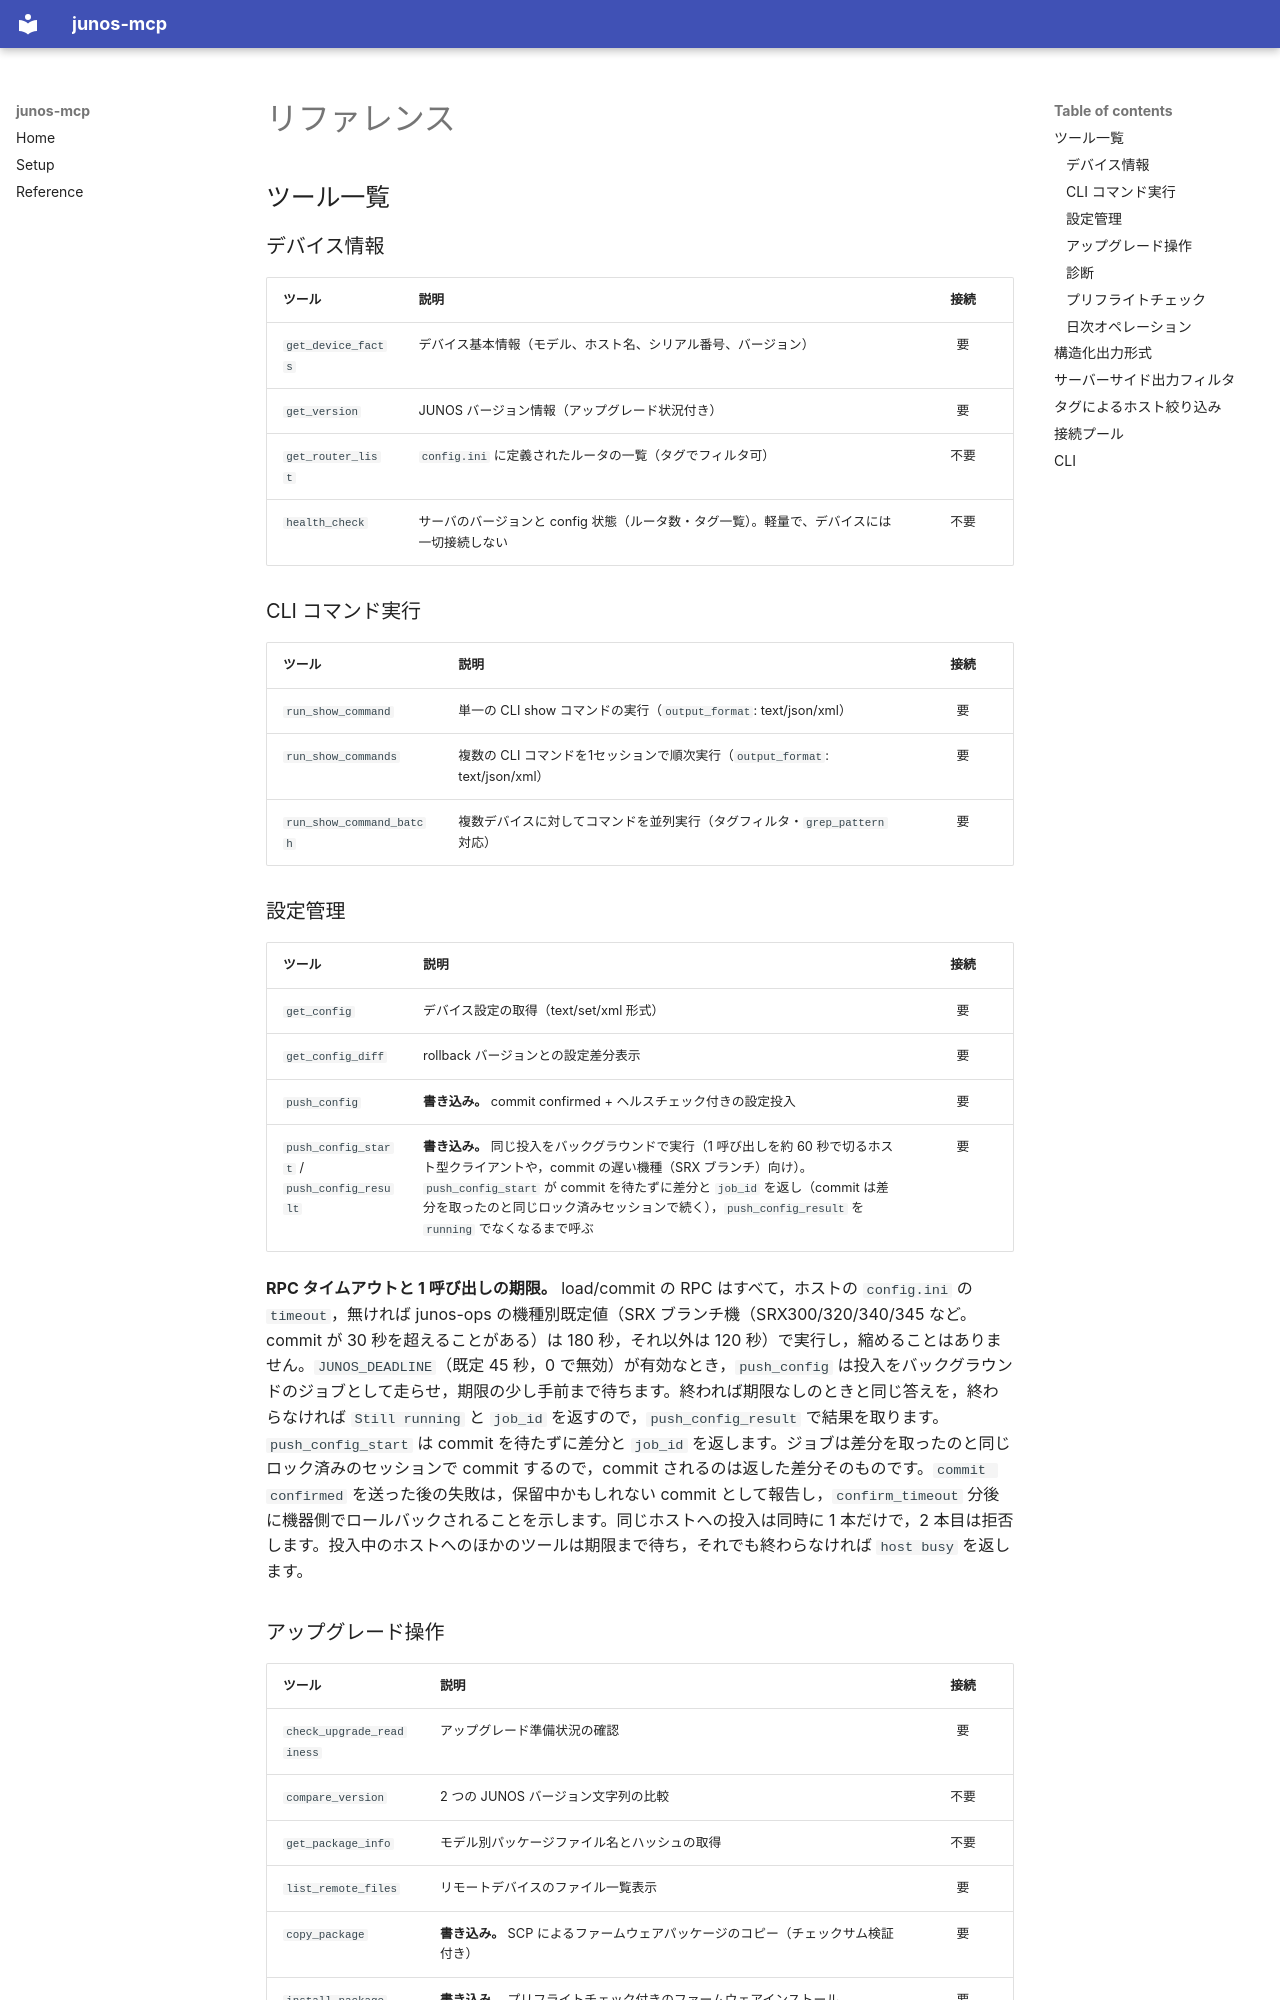

repository: shigechika/junos-mcp · page: reference.ja/index.html · generator: mkdocs

# リファレンス

## ツール一覧

### デバイス情報

| ツール | 説明 | 接続 |
|---|---|:---:|
| `get_device_facts` | デバイス基本情報（モデル、ホスト名、シリアル番号、バージョン） | 要 |
| `get_version` | JUNOS バージョン情報（アップグレード状況付き） | 要 |
| `get_router_list` | `config.ini` に定義されたルータの一覧（タグでフィルタ可） | 不要 |
| `health_check` | サーバのバージョンと config 状態（ルータ数・タグ一覧）。軽量で、デバイスには一切接続しない | 不要 |

### CLI コマンド実行

| ツール | 説明 | 接続 |
|---|---|:---:|
| `run_show_command` | 単一の CLI show コマンドの実行（`output_format`: text/json/xml） | 要 |
| `run_show_commands` | 複数の CLI コマンドを1セッションで順次実行（`output_format`: text/json/xml） | 要 |
| `run_show_command_batch` | 複数デバイスに対してコマンドを並列実行（タグフィルタ・`grep_pattern` 対応） | 要 |

### 設定管理

| ツール | 説明 | 接続 |
|---|---|:---:|
| `get_config` | デバイス設定の取得（text/set/xml 形式） | 要 |
| `get_config_diff` | rollback バージョンとの設定差分表示 | 要 |
| `push_config` | **書き込み。** commit confirmed + ヘルスチェック付きの設定投入 | 要 |
| `push_config_start` / `push_config_result` | **書き込み。** 同じ投入をバックグラウンドで実行（1 呼び出しを約 60 秒で切るホスト型クライアントや，commit の遅い機種（SRX ブランチ）向け）。`push_config_start` が commit を待たずに差分と `job_id` を返し（commit は差分を取ったのと同じロック済みセッションで続く），`push_config_result` を `running` でなくなるまで呼ぶ | 要 |

**RPC タイムアウトと 1 呼び出しの期限。** load/commit の RPC はすべて，ホストの `config.ini` の `timeout`，無ければ junos-ops の機種別既定値（SRX ブランチ機（SRX300/320/340/345 など。commit が 30 秒を超えることがある）は 180 秒，それ以外は 120 秒）で実行し，縮めることはありません。`JUNOS_DEADLINE`（既定 45 秒，0 で無効）が有効なとき，`push_config` は投入をバックグラウンドのジョブとして走らせ，期限の少し手前まで待ちます。終われば期限なしのときと同じ答えを，終わらなければ `Still running` と `job_id` を返すので，`push_config_result` で結果を取ります。`push_config_start` は commit を待たずに差分と `job_id` を返します。ジョブは差分を取ったのと同じロック済みのセッションで commit するので，commit されるのは返した差分そのものです。`commit confirmed` を送った後の失敗は，保留中かもしれない commit として報告し，`confirm_timeout` 分後に機器側でロールバックされることを示します。同じホストへの投入は同時に 1 本だけで，2 本目は拒否します。投入中のホストへのほかのツールは期限まで待ち，それでも終わらなければ `host busy` を返します。

### アップグレード操作

| ツール | 説明 | 接続 |
|---|---|:---:|
| `check_upgrade_readiness` | アップグレード準備状況の確認 | 要 |
| `compare_version` | 2 つの JUNOS バージョン文字列の比較 | 不要 |
| `get_package_info` | モデル別パッケージファイル名とハッシュの取得 | 不要 |
| `list_remote_files` | リモートデバイスのファイル一覧表示 | 要 |
| `copy_package` | **書き込み。** SCP によるファームウェアパッケージのコピー（チェックサム検証付き） | 要 |
| `install_package` | **書き込み。** プリフライトチェック付きのファームウェアインストール（EX2300/EX3400 向け `unlink` フラグ対応） | 要 |
| `rollback_package` | **書き込み。** 前バージョンへのパッケージロールバック | 要 |
| `schedule_reboot` | **書き込み。** 指定時刻でのリブートスケジュール | 要 |
